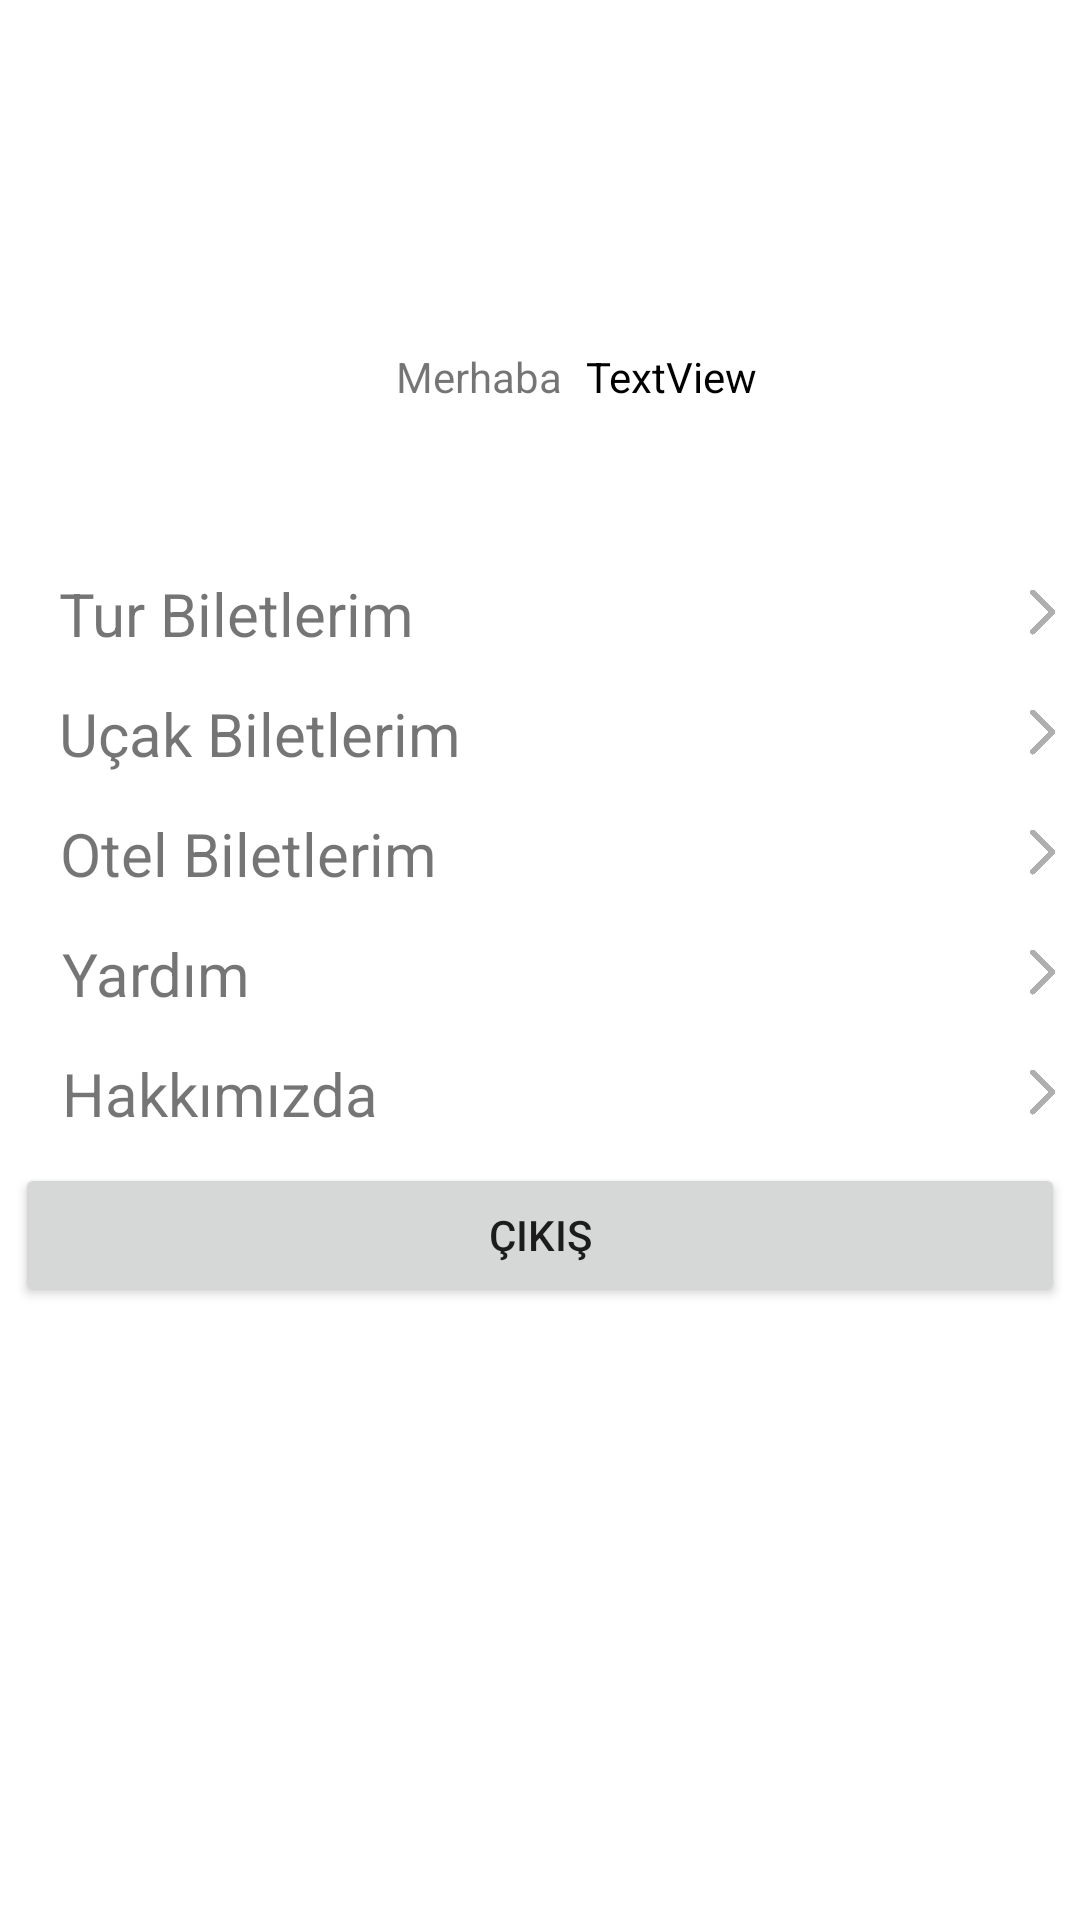

Here is an Android app screen rendered from its layout file. Give the layout XML and the strings, colors and styles it references.
<!-- AndroidManifest.xml: application theme Theme.ReservationProject -->
<!-- res/layout/fragment_profile.xml -->
<?xml version="1.0" encoding="utf-8"?>
<androidx.constraintlayout.widget.ConstraintLayout xmlns:android="http://schemas.android.com/apk/res/android"
    xmlns:app="http://schemas.android.com/apk/res-auto"
    xmlns:tools="http://schemas.android.com/tools"
    android:layout_width="match_parent"
    android:layout_height="702dp"
    tools:context=".view.ProfileFragment">

    <androidx.constraintlayout.widget.ConstraintLayout
        android:id="@+id/constraintLayout8"
        android:layout_width="match_parent"
        android:layout_height="100dp"
        android:background="@drawable/pink_to_blue_background"
        app:layout_constraintEnd_toEndOf="parent"
        app:layout_constraintHorizontal_bias="0.5"
        app:layout_constraintStart_toStartOf="parent"
        app:layout_constraintTop_toTopOf="parent">

        <TextView
            android:id="@+id/log_btn"
            android:layout_width="wrap_content"
            android:layout_height="wrap_content"
            android:text="@string/log_in_as_a_member"
            android:textColor="@color/white"
            android:textSize="20sp"
            app:layout_constraintBottom_toBottomOf="parent"
            app:layout_constraintEnd_toEndOf="parent"
            app:layout_constraintHorizontal_bias="0.5"
            app:layout_constraintStart_toStartOf="parent"
            app:layout_constraintTop_toTopOf="parent"
            app:layout_constraintVertical_bias="0.5" />

        <TextView
            android:id="@+id/textView11"
            android:layout_width="wrap_content"
            android:layout_height="wrap_content"
            android:text="@string/my_account"
            android:textColor="@color/white"
            android:textSize="20sp"
            app:layout_constraintBottom_toBottomOf="parent"
            app:layout_constraintEnd_toEndOf="parent"
            app:layout_constraintHorizontal_bias="0.5"
            app:layout_constraintStart_toStartOf="parent"
            app:layout_constraintTop_toTopOf="parent"
            app:layout_constraintVertical_bias="0.5" />
    </androidx.constraintlayout.widget.ConstraintLayout>

    <Button
        android:id="@+id/signOutBtn"
        android:layout_width="350dp"
        android:layout_height="wrap_content"
        android:layout_marginBottom="200dp"
        android:text="çıkış"
        app:layout_constraintBottom_toBottomOf="parent"
        app:layout_constraintEnd_toEndOf="parent"
        app:layout_constraintHorizontal_bias="0.5"
        app:layout_constraintStart_toStartOf="parent"
        app:layout_constraintTop_toBottomOf="@+id/constraintLayout14"
        app:layout_constraintVertical_bias="0.457" />

    <TextView
        android:id="@+id/textView"
        android:layout_width="wrap_content"
        android:layout_height="wrap_content"
        android:layout_marginStart="132dp"
        android:layout_marginTop="16dp"
        android:layout_marginEnd="8dp"
        android:text="Merhaba"
        app:layout_constraintEnd_toStartOf="@+id/fullNameTxt"
        app:layout_constraintStart_toStartOf="parent"
        app:layout_constraintTop_toBottomOf="@+id/constraintLayout8" />

    <TextView
        android:id="@+id/fullNameTxt"
        android:layout_width="wrap_content"
        android:layout_height="wrap_content"
        android:layout_marginStart="8dp"
        android:text="TextView"
        android:textColor="@color/black"
        app:layout_constraintBottom_toBottomOf="@+id/textView"
        app:layout_constraintStart_toEndOf="@+id/textView"
        app:layout_constraintTop_toTopOf="@+id/textView"
        app:layout_constraintVertical_bias="0.0" />

    <androidx.constraintlayout.widget.ConstraintLayout
        android:id="@+id/constraintLayout9"
        android:layout_width="350dp"
        android:layout_height="40dp"
        android:layout_marginTop="49dp"
        app:layout_constraintEnd_toEndOf="parent"
        app:layout_constraintHorizontal_bias="0.5"
        app:layout_constraintStart_toStartOf="parent"
        app:layout_constraintTop_toBottomOf="@+id/textView">

        <ImageView
            android:id="@+id/imageView15"
            android:layout_width="15dp"
            android:layout_height="wrap_content"
            android:src="@drawable/next"
            app:layout_constraintBottom_toBottomOf="parent"
            app:layout_constraintEnd_toEndOf="parent"
            app:layout_constraintTop_toTopOf="parent" />

        <TextView
            android:id="@+id/textView3"
            android:layout_width="wrap_content"
            android:layout_height="wrap_content"
            android:layout_marginTop="7dp"
            android:layout_marginEnd="172dp"
            android:layout_marginBottom="6dp"
            android:text="@string/my_tour_tickets"
            android:textSize="20sp"
            app:layout_constraintBottom_toBottomOf="parent"
            app:layout_constraintEnd_toStartOf="@+id/imageView15"
            app:layout_constraintHorizontal_bias="0.333"
            app:layout_constraintStart_toStartOf="parent"
            app:layout_constraintTop_toTopOf="parent"
            app:layout_constraintVertical_bias="0.0" />
    </androidx.constraintlayout.widget.ConstraintLayout>

    <androidx.constraintlayout.widget.ConstraintLayout
        android:id="@+id/constraintLayout10"
        android:layout_width="350dp"
        android:layout_height="40dp"
        app:layout_constraintEnd_toEndOf="parent"
        app:layout_constraintHorizontal_bias="0.5"
        app:layout_constraintStart_toStartOf="parent"
        app:layout_constraintTop_toBottomOf="@+id/constraintLayout9">

        <ImageView
            android:id="@+id/imageView16"
            android:layout_width="15dp"
            android:layout_height="wrap_content"
            android:src="@drawable/next"
            app:layout_constraintBottom_toBottomOf="parent"
            app:layout_constraintEnd_toEndOf="parent"
            app:layout_constraintTop_toTopOf="parent" />

        <TextView
            android:id="@+id/textView4"
            android:layout_width="wrap_content"
            android:layout_height="wrap_content"
            android:layout_marginTop="7dp"
            android:layout_marginEnd="172dp"
            android:layout_marginBottom="6dp"
            android:text="Uçak Biletlerim"
            android:textSize="20sp"
            app:layout_constraintBottom_toBottomOf="parent"
            app:layout_constraintEnd_toStartOf="@+id/imageView16"
            app:layout_constraintStart_toStartOf="parent"
            app:layout_constraintTop_toTopOf="parent"
            app:layout_constraintVertical_bias="0.5" />
    </androidx.constraintlayout.widget.ConstraintLayout>

    <androidx.constraintlayout.widget.ConstraintLayout
        android:id="@+id/constraintLayout11"
        android:layout_width="350dp"
        android:layout_height="40dp"
        app:layout_constraintEnd_toEndOf="parent"
        app:layout_constraintHorizontal_bias="0.5"
        app:layout_constraintStart_toStartOf="parent"
        app:layout_constraintTop_toBottomOf="@+id/constraintLayout10">

        <ImageView
            android:id="@+id/imageView17"
            android:layout_width="15dp"
            android:layout_height="wrap_content"
            android:src="@drawable/next"
            app:layout_constraintBottom_toBottomOf="parent"
            app:layout_constraintEnd_toEndOf="parent"
            app:layout_constraintTop_toTopOf="parent"
            app:layout_constraintVertical_bias="0.5" />

        <TextView
            android:id="@+id/textView5"
            android:layout_width="wrap_content"
            android:layout_height="wrap_content"
            android:layout_marginEnd="172dp"
            android:text="Otel Biletlerim"
            android:textSize="20sp"
            app:layout_constraintBottom_toBottomOf="parent"
            app:layout_constraintEnd_toStartOf="@+id/imageView17"
            app:layout_constraintHorizontal_bias="0.4"
            app:layout_constraintStart_toStartOf="parent"
            app:layout_constraintTop_toTopOf="parent"
            app:layout_constraintVertical_bias="0.538" />
    </androidx.constraintlayout.widget.ConstraintLayout>

    <androidx.constraintlayout.widget.ConstraintLayout
        android:id="@+id/constraintLayout13"
        android:layout_width="350dp"
        android:layout_height="40dp"
        app:layout_constraintEnd_toEndOf="parent"
        app:layout_constraintHorizontal_bias="0.5"
        app:layout_constraintStart_toStartOf="parent"
        app:layout_constraintTop_toBottomOf="@+id/constraintLayout11">

        <ImageView
            android:id="@+id/imageView19"
            android:layout_width="15dp"
            android:layout_height="wrap_content"
            android:src="@drawable/next"
            app:layout_constraintBottom_toBottomOf="parent"
            app:layout_constraintEnd_toEndOf="parent"
            app:layout_constraintTop_toTopOf="parent"
            app:layout_constraintVertical_bias="0.5" />

        <TextView
            android:id="@+id/textView7"
            android:layout_width="wrap_content"
            android:layout_height="wrap_content"
            android:layout_marginEnd="172dp"
            android:text="Yardım"
            android:textSize="20sp"
            app:layout_constraintBottom_toBottomOf="parent"
            app:layout_constraintEnd_toStartOf="@+id/imageView19"
            app:layout_constraintHorizontal_bias="0.158"
            app:layout_constraintStart_toStartOf="parent"
            app:layout_constraintTop_toTopOf="parent"
            app:layout_constraintVertical_bias="0.538" />
    </androidx.constraintlayout.widget.ConstraintLayout>

    <androidx.constraintlayout.widget.ConstraintLayout
        android:id="@+id/constraintLayout14"
        android:layout_width="350dp"
        android:layout_height="40dp"
        app:layout_constraintEnd_toEndOf="parent"
        app:layout_constraintHorizontal_bias="0.5"
        app:layout_constraintStart_toStartOf="parent"
        app:layout_constraintTop_toBottomOf="@+id/constraintLayout13">

        <ImageView
            android:id="@+id/imageView10"
            android:layout_width="15dp"
            android:layout_height="wrap_content"
            android:src="@drawable/next"
            app:layout_constraintBottom_toBottomOf="parent"
            app:layout_constraintEnd_toEndOf="parent"
            app:layout_constraintTop_toTopOf="parent"
            app:layout_constraintVertical_bias="0.5" />

        <TextView
            android:id="@+id/textView8"
            android:layout_width="wrap_content"
            android:layout_height="wrap_content"
            android:layout_marginEnd="172dp"
            android:text="Hakkımızda"
            android:textSize="20sp"
            app:layout_constraintBottom_toBottomOf="parent"
            app:layout_constraintEnd_toStartOf="@+id/imageView10"
            app:layout_constraintHorizontal_bias="0.271"
            app:layout_constraintStart_toStartOf="parent"
            app:layout_constraintTop_toTopOf="parent"
            app:layout_constraintVertical_bias="0.538" />
    </androidx.constraintlayout.widget.ConstraintLayout>

</androidx.constraintlayout.widget.ConstraintLayout>
<!-- resources referenced by this layout -->
<resources>
  <color name="black">#FF000000</color>
  <color name="white">#FFFFFFFF</color>
  <!-- drawable next: png bitmap (drawable, 7041 bytes) -->
  <string name="log_in_as_a_member">ÜYE GİRİŞİ YAPIN</string>
  <string name="my_account">Hesabım</string>
  <string name="my_tour_tickets">Tur Biletlerim</string>
  <style name="Theme.ReservationProject" parent="Theme.MaterialComponents.DayNight.DarkActionBar">
          
          <item name="colorPrimary">@color/purple_500</item>
          <item name="colorPrimaryVariant">@color/purple_700</item>
          <item name="colorOnPrimary">@color/white</item>
          
          <item name="colorSecondary">@color/teal_200</item>
          <item name="colorSecondaryVariant">@color/teal_700</item>
          <item name="colorOnSecondary">@color/black</item>
          
          <item name="android:statusBarColor">?attr/colorPrimaryVariant</item>
          
      </style>
  <color name="purple_500">#FF6200EE</color>
  <color name="purple_700">#FF3700B3</color>
  <color name="teal_200">#FF03DAC5</color>
  <color name="teal_700">#FF018786</color>
</resources>
